Image classification data set "kumquat" (conglam56/AutoSort-IoT on GitHub). Class labels (3): green, reject, ripe.

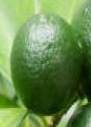
Label: green

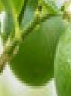
Label: green

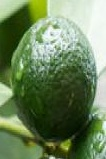
Label: green

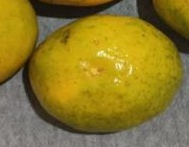
Label: ripe

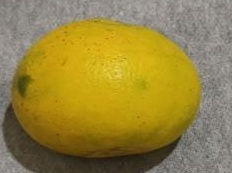
Label: ripe

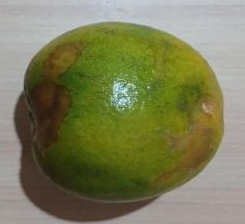
Label: reject
